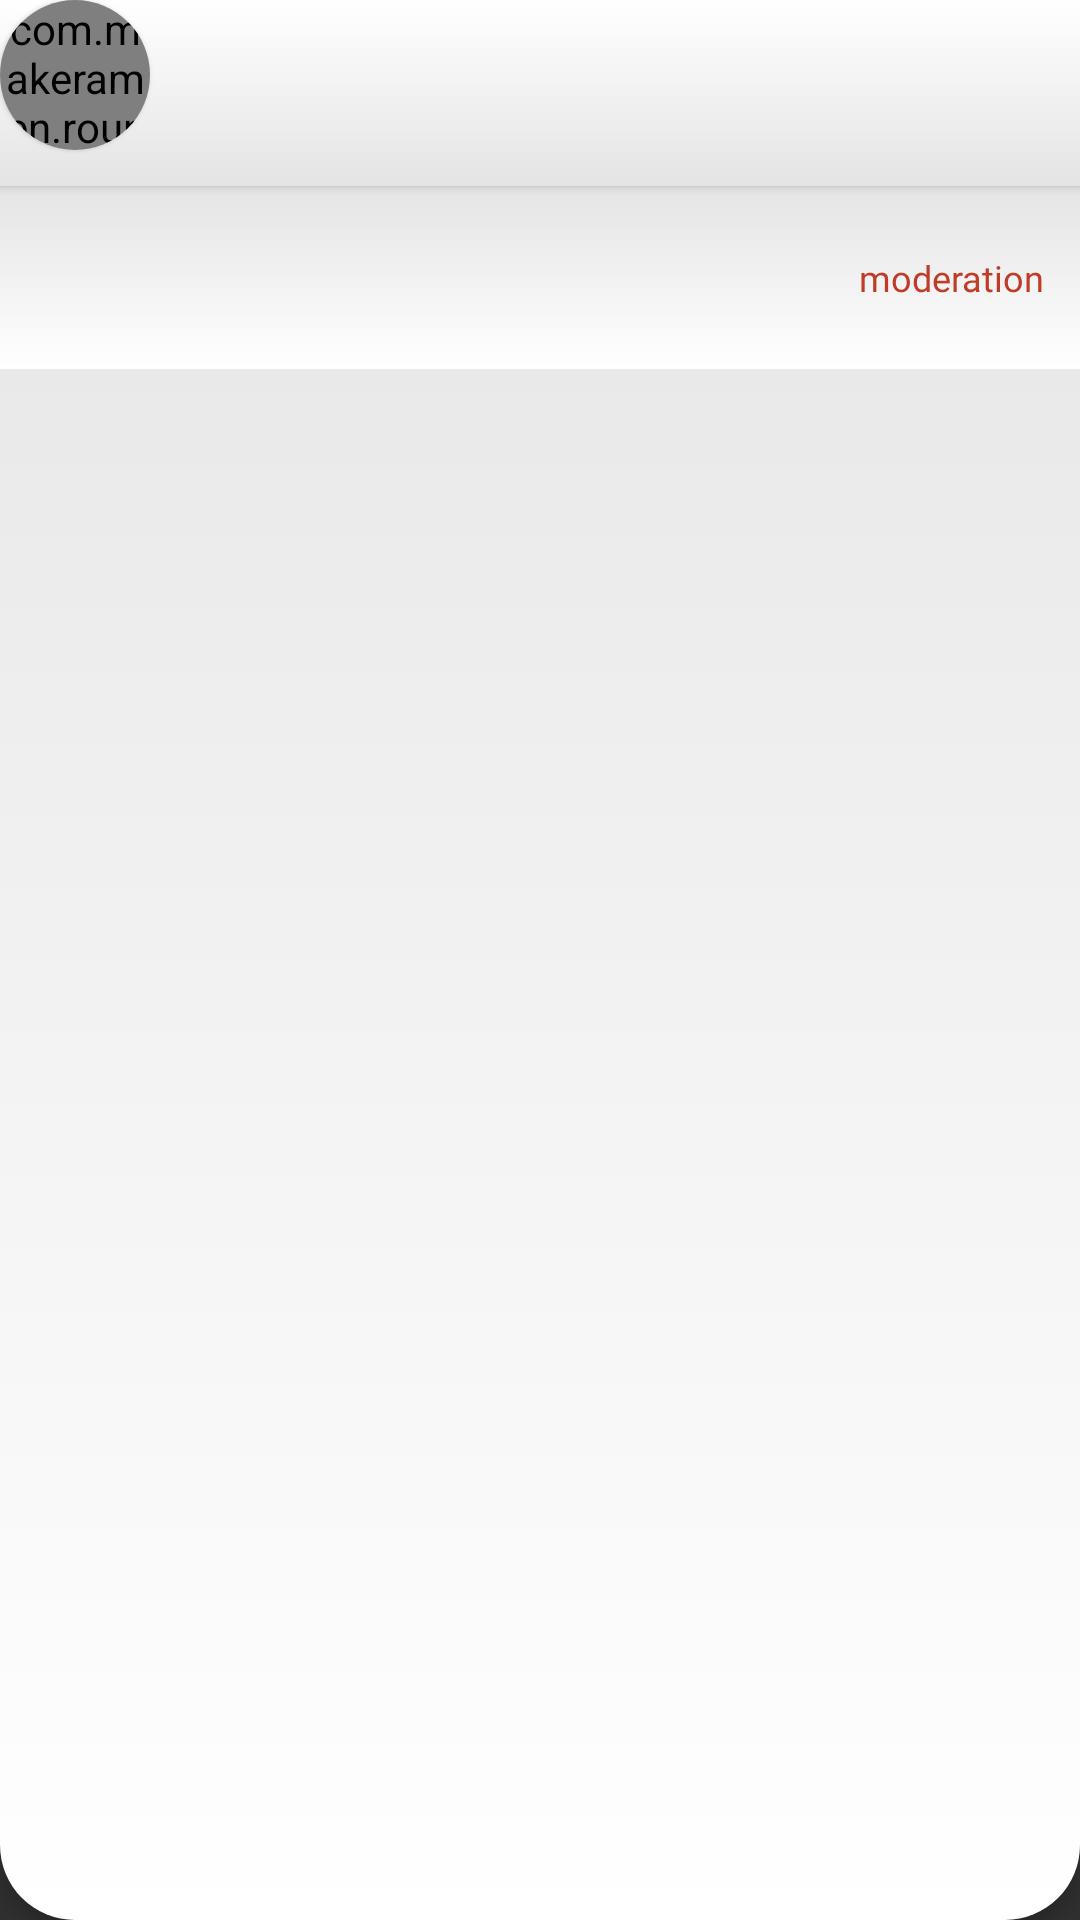

Layout XML and referenced resources for this Android screen:
<!-- AndroidManifest.xml: application theme AppTheme -->
<!-- res/layout/layout_mywins.xml -->
<?xml version="1.0" encoding="utf-8"?>
<RelativeLayout xmlns:android="http://schemas.android.com/apk/res/android"
    xmlns:app="http://schemas.android.com/apk/res-auto"
    xmlns:tools="http://schemas.android.com/tools"
    android:id="@+id/main"
    android:layout_width="match_parent"
    android:layout_height="123dp"
    android:background="@drawable/mygame_bg"
    android:clipToPadding="false"
    android:elevation="4dp"
    android:orientation="vertical">


    <LinearLayout
        android:id="@+id/top"
        android:layout_width="match_parent"
        android:layout_height="62dp"
        android:layout_alignParentTop="true"
        android:background="@drawable/bggradientreverse"
        android:elevation="2dp"
        android:orientation="horizontal">

        <android.support.v7.widget.CardView
            android:layout_width="50dp"
            android:layout_height="50dp"
            android:clipToPadding="false"
            android:elevation="18dp"
            android:scaleType="centerCrop"
            app:cardBackgroundColor="#ffffff"
            app:cardCornerRadius="25dp"
            app:cardElevation="1dp">


            <com.makeramen.roundedimageview.RoundedImageView
                android:id="@+id/imageView"
                android:layout_width="50dp"
                android:layout_height="50dp"
                android:layout_gravity="center"
                android:clipToPadding="false"
                android:scaleType="centerCrop"
                app:riv_oval="true" />

            <TextView
                android:id="@+id/textHolder1"
                android:layout_width="50dp"
                android:layout_height="50dp"
                android:fontFamily="@font/roboto_bold"
                android:gravity="center_vertical"
                android:textAlignment="center"
                android:textColor="#ffffff"
                android:textSize="18dp" />

        </android.support.v7.widget.CardView>

        <LinearLayout
            android:layout_width="match_parent"
            android:layout_height="match_parent"
            android:layout_marginStart="12dp"
            android:orientation="vertical">

            <TextView
                android:id="@+id/name1"
                android:layout_width="match_parent"
                android:layout_height="wrap_content"
                android:layout_marginTop="10dp"
                android:fontFamily="@font/roboto_medium"
                tools:text="TextView"
                android:maxLines="1"
                android:textColor="#2F3542"
                android:textSize="12dp" />

            <TextView
                android:id="@+id/name3"
                android:layout_width="match_parent"
                android:layout_height="wrap_content"
                android:fontFamily="@font/roboto_regular"
                android:gravity="top"
                android:maxLines="1"
                tools:text="TextView"
                android:textColor="#57606F"
                android:textSize="12dp" />

            <TextView
                android:id="@+id/name4"
                android:layout_width="match_parent"
                android:layout_height="wrap_content"
                android:fontFamily="@font/roboto_regular"
                android:gravity="center_vertical"
                android:maxLines="1"
                tools:text="TextView"
                android:textColor="#9EA4AC"
                android:textSize="10dp"
                tools:ignore="Smalldp" />
        </LinearLayout>
    </LinearLayout>

    <RelativeLayout
        android:id="@+id/bot"
        android:layout_width="match_parent"
        android:layout_height="61dp"
        android:layout_below="@+id/top"
        android:orientation="horizontal"
        android:weightSum="100">

        <TextView
            android:id="@+id/name2"
            android:layout_width="match_parent"
            android:layout_height="match_parent"
            android:fontFamily="@font/roboto_medium"
            android:background="@drawable/bggradient"
            android:gravity="center_vertical"
            android:maxLines="1"
            android:textAlignment="center"
            android:textColor="#57606F"
            android:textSize="12dp"
            tools:text="TextView" />
        <TextView
            android:id="@+id/name5"
            android:layout_width="wrap_content"
            android:layout_alignParentEnd="true"
            android:layout_height="match_parent"
            android:fontFamily="@font/roboto_medium"
            android:gravity="center_vertical"
            android:layout_marginEnd="12dp"
            android:maxLines="1"
            android:textAlignment="center"
            android:textColor="#BE3C28"
            android:textSize="12dp"
            android:text="@string/layoutMywins_moderation"
            tools:ignore="RelativeOverlap" />


    </RelativeLayout>

</RelativeLayout>
<!-- resources referenced by this layout -->
<resources>
  <!-- drawable bggradient (drawable) -->
  <?xml version="1.0" encoding="utf-8"?>
  <selector xmlns:android="http://schemas.android.com/apk/res/android">
      <item>
          <shape>
              <gradient
                  android:angle="270"
                  android:startColor="#e4e4e4"
                  android:endColor="#FFFFFF"
                  android:type="linear" />
          </shape>
      </item>
  </selector>
  <!-- drawable bggradientreverse (drawable) -->
  <?xml version="1.0" encoding="utf-8"?>
  <selector xmlns:android="http://schemas.android.com/apk/res/android">
      <item>
          <shape>
              <gradient
                  android:angle="270"
                  android:startColor="#ffffff"
                  android:endColor="#e4e4e4"
                  android:type="linear" />
          </shape>
      </item>
  </selector>
  <!-- drawable mygame_bg (drawable) -->
  <?xml version="1.0" encoding="utf-8"?>
  <selector xmlns:android="http://schemas.android.com/apk/res/android">
      <item>
          <shape>
              <corners android:radius="25dp"/>
              <gradient
                  android:angle="270"
                  android:startColor="#e4e4e4"
                  android:endColor="#FFFFFF"
                  android:type="linear" />
          </shape>
      </item>
  </selector>
  <string name="layoutMywins_moderation">moderation</string>
  <style name="AppTheme" parent="Theme.AppCompat.NoActionBar">
      </style>
</resources>
